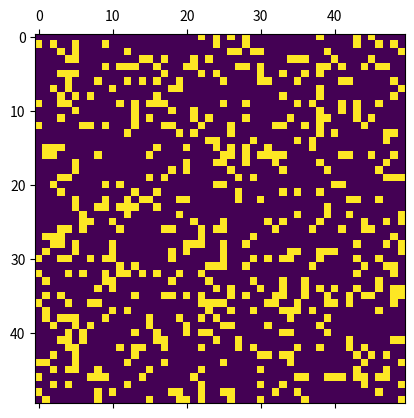

This figure's Python source:
import numpy as np
import matplotlib.pyplot as plt
import matplotlib.animation as animation

''' 
N - size of field
ON - OFF - states of cells
ON = 1 OFF = 0 (255, 0) - colors of cells
'''
N = 50
ON = 255
OFF = 0
vals = [ON, OFF]

# Fill the grid with random values
grid = np.random.choice(vals, N*N, p=[0.2, 0.8]).reshape(N, N)

# Main function
def update(data):
    global grid
    newGrid = grid.copy()
    for i in range(N):
        for j in range(N):
            total = (grid[i, (j-1)%N] + grid[i, (j+1)%N] +
            grid[(i-1)%N, j] + grid[(i+1)%N, j] +
            grid[(i-1)%N, (j-1)%N] + grid[(i-1)%N, (j+1)%N] +
            grid[(i+1)%N, (j-1)%N] + grid[(i+1)%N, (j+1)%N])/255

    
            if grid[i, j]  == ON:
                if (total < 2) or (total > 3):
                    newGrid[i, j] = OFF
            else:
                if total == 3:
                    newGrid[i, j] = ON

    grid = newGrid
    mat.set_data(grid)
    return [mat]

fig, ax = plt.subplots()
mat = ax.matshow(grid)
ani = animation.FuncAnimation(fig, update, interval=50, save_count=50)
plt.show()